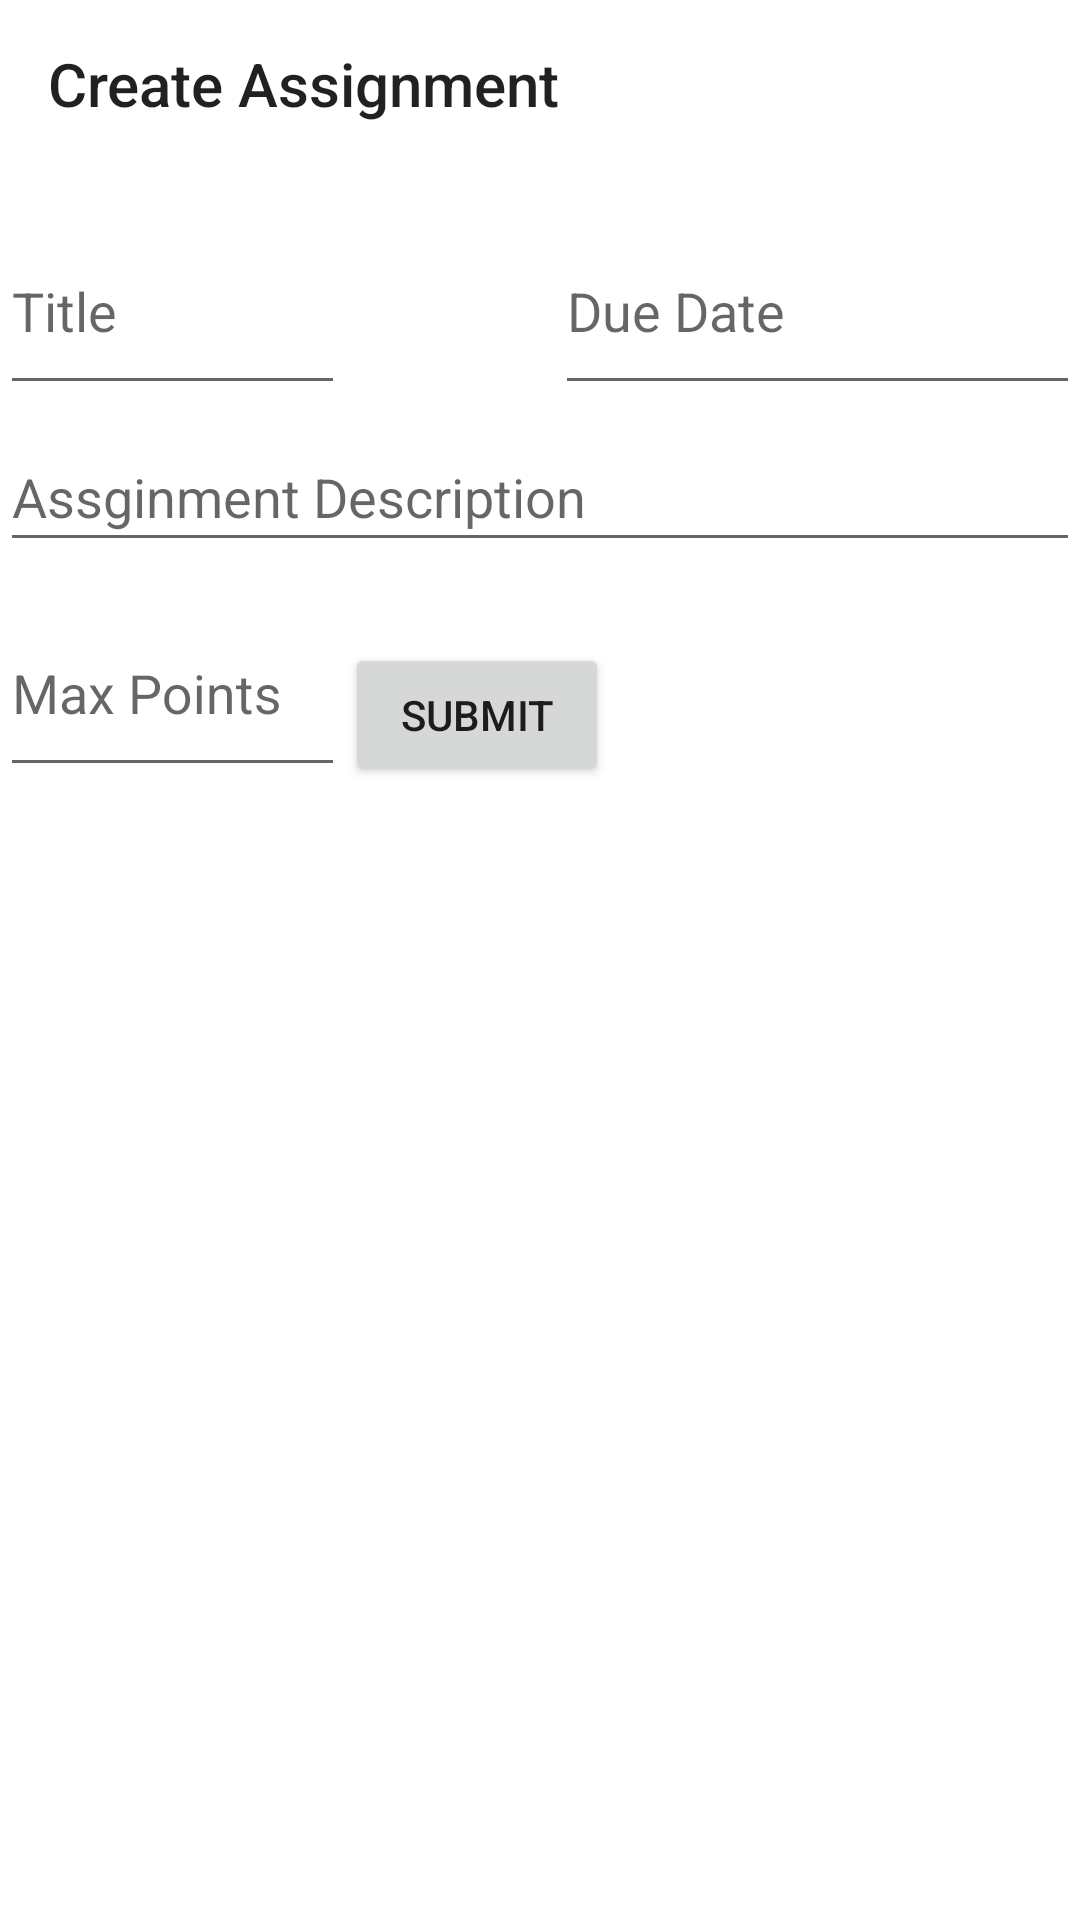

This screen was rendered from an Android layout file. Write that file and the resources it references.
<!-- AndroidManifest.xml: application theme AppTheme -->
<!-- res/layout/manage_assignment_popup.xml -->
<?xml version="1.0" encoding="utf-8"?>
<androidx.constraintlayout.widget.ConstraintLayout xmlns:android="http://schemas.android.com/apk/res/android"
    xmlns:app="http://schemas.android.com/apk/res-auto"
    xmlns:tools="http://schemas.android.com/tools"
    android:layout_width="match_parent"
    android:layout_height="wrap_content"
    android:background="#FFFFFF"
    android:elevation="500dp"
    android:outlineAmbientShadowColor="#070707">

    <androidx.appcompat.widget.Toolbar
        android:id="@+id/toolbar2"
        android:layout_width="match_parent"
        android:layout_height="wrap_content"
        android:background="@color/ic_launcher_background"
        android:elevation="1dp"
        android:outlineAmbientShadowColor="#151515"
        android:theme="@style/ThemeOverlay.AppCompat.ActionBar"
        app:layout_constraintEnd_toEndOf="parent"
        app:layout_constraintStart_toStartOf="parent"
        app:layout_constraintTop_toTopOf="parent"
        app:popupTheme="@style/ThemeOverlay.AppCompat.Light"
        app:title="Create Assignment" />

    <com.google.android.material.textfield.TextInputLayout
        android:id="@+id/assignmentMaxPointsTextInputLayout"
        android:layout_width="wrap_content"
        android:layout_height="75dp"
        android:minWidth="115dp"
        app:layout_constraintStart_toStartOf="parent"
        app:layout_constraintTop_toBottomOf="@+id/assignmentDescTextInputLayout"
        tools:layout_editor_absoluteY="16dp">

        <EditText
            android:id="@+id/assignmentMaxPointsInput"
            android:layout_width="wrap_content"
            android:layout_height="match_parent"
            android:ems="10"
            android:hint="Max Points"
            android:inputType="number" />

    </com.google.android.material.textfield.TextInputLayout>

    <com.google.android.material.textfield.TextInputLayout
        android:id="@+id/assignmentDescTextInputLayout"
        android:layout_width="0dp"
        android:layout_height="wrap_content"
        android:minWidth="115dp"
        app:layout_constraintEnd_toEndOf="@+id/assignmentDueDateTextInputLayout"
        app:layout_constraintStart_toStartOf="@+id/assignmentTitleTextInputLayout"
        app:layout_constraintTop_toBottomOf="@+id/assignmentTitleTextInputLayout"
        tools:layout_editor_absoluteY="16dp">

        <EditText
            android:id="@+id/assignmentDescTextInput"
            android:layout_width="match_parent"
            android:layout_height="wrap_content"
            android:gravity="start|top"
            android:hint="Assginment Description"
            android:inputType="textMultiLine" />

    </com.google.android.material.textfield.TextInputLayout>

    <Button
        android:id="@+id/manageAssignmentSubmitBtn"
        android:layout_width="wrap_content"
        android:layout_height="wrap_content"
        android:text="@string/action_submit"
        app:layout_constraintBottom_toBottomOf="@+id/assignmentMaxPointsTextInputLayout"
        app:layout_constraintStart_toEndOf="@+id/assignmentMaxPointsTextInputLayout"
        tools:layout_editor_absoluteY="16dp" />

    <com.google.android.material.textfield.TextInputLayout
        android:id="@+id/assignmentTitleTextInputLayout"
        android:layout_width="wrap_content"
        android:layout_height="75dp"
        android:layout_marginTop="4dp"
        android:hint="Title"
        android:minWidth="115dp"
        app:layout_constraintStart_toStartOf="parent"
        app:layout_constraintTop_toBottomOf="@+id/toolbar2">

        <com.google.android.material.textfield.TextInputEditText
            android:id="@+id/assignmentTitleTextInput"
            android:layout_width="match_parent"
            android:layout_height="match_parent" />
    </com.google.android.material.textfield.TextInputLayout>

    <com.google.android.material.textfield.TextInputLayout
        android:id="@+id/assignmentDueDateTextInputLayout"
        android:layout_width="175dp"
        android:layout_height="75dp"
        android:hint="Due Date"
        android:minWidth="115dp"
        app:layout_constraintBottom_toBottomOf="@+id/assignmentTitleTextInputLayout"
        app:layout_constraintEnd_toEndOf="parent"
        tools:layout_editor_absoluteY="16dp">

        <EditText
            android:id="@+id/assignmentDueDateInput"
            android:layout_width="match_parent"
            android:layout_height="match_parent"
            android:inputType="date" />
    </com.google.android.material.textfield.TextInputLayout>

</androidx.constraintlayout.widget.ConstraintLayout>
<!-- resources referenced by this layout -->
<resources>
  <string name="action_submit">Submit</string>
  <style name="AppTheme" parent="Theme.AppCompat.Light.DarkActionBar">
          
          <item name="colorPrimary">@color/colorPrimary</item>
          <item name="colorPrimaryDark">@color/colorPrimaryDark</item>
          <item name="colorAccent">@color/colorAccent</item>
      </style>
  <color name="colorPrimary">#7B389F</color>
  <color name="colorPrimaryDark">#FFFFFF</color>
  <color name="colorAccent">#504B93</color>
</resources>
